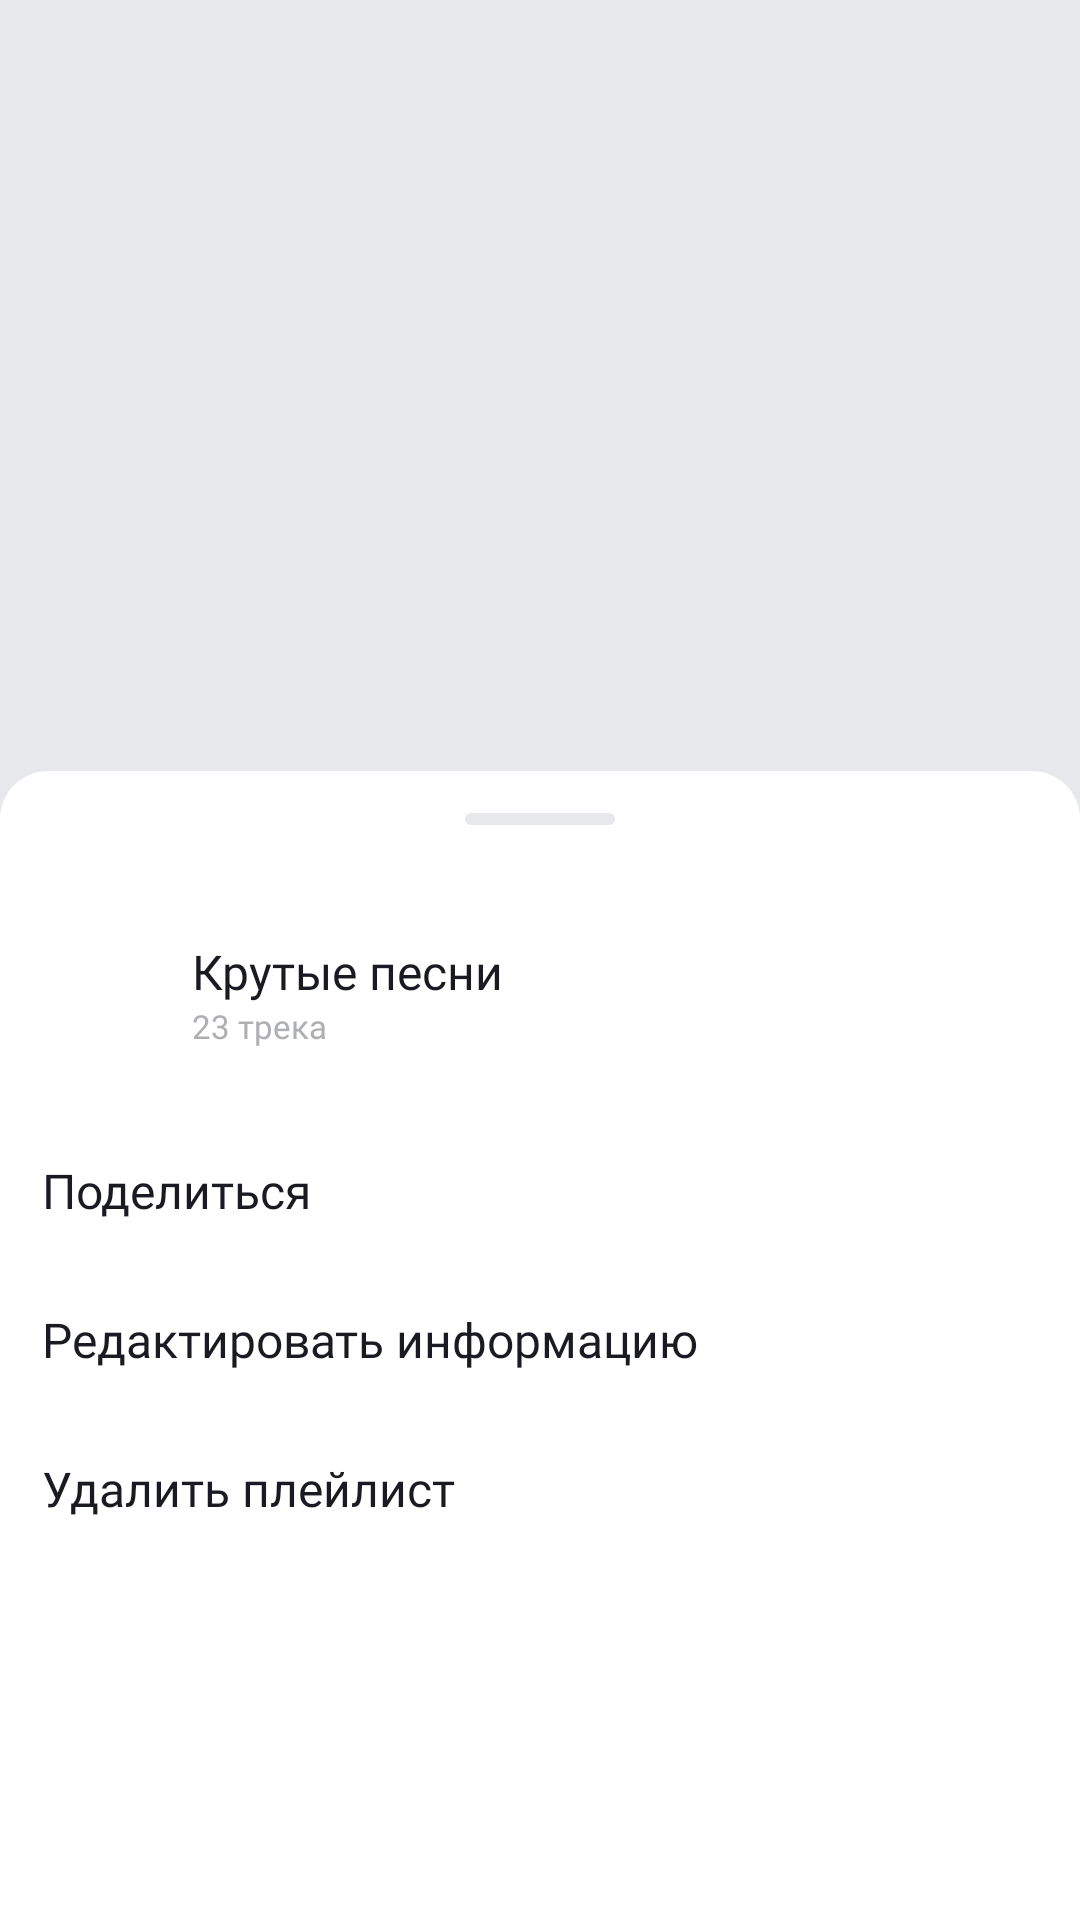

Reconstruct the res/layout file that produces this screen, plus the resources it refers to.
<!-- AndroidManifest.xml: application theme Base.Theme.PlaylistMaker -->
<!-- res/layout/fragment_playlist.xml -->
<?xml version="1.0" encoding="utf-8"?>
<androidx.coordinatorlayout.widget.CoordinatorLayout xmlns:android="http://schemas.android.com/apk/res/android"
    xmlns:app="http://schemas.android.com/apk/res-auto"
    xmlns:tools="http://schemas.android.com/tools"
    android:id="@+id/playlist"
    android:layout_width="match_parent"
    android:layout_height="match_parent"
    android:background="@color/light_gray"
    tools:context="ui.playlist.fragment.PlaylistFragment">

    <androidx.constraintlayout.widget.ConstraintLayout
        android:layout_width="match_parent"
        android:layout_height="match_parent"
        android:background="@color/light_gray">

        <androidx.constraintlayout.widget.Guideline
            android:id="@+id/left_border"
            android:layout_width="wrap_content"
            android:layout_height="wrap_content"
            android:orientation="vertical"
            app:layout_constraintGuide_percent="0.067" />

        <androidx.constraintlayout.widget.Guideline
            android:id="@+id/right_border"
            android:layout_width="wrap_content"
            android:layout_height="wrap_content"
            android:orientation="vertical"
            app:layout_constraintGuide_percent="0.933" />

        <ImageView
            android:id="@+id/playlist_back_button"
            android:layout_width="wrap_content"
            android:layout_height="wrap_content"
            android:paddingVertical="@dimen/minor_padding"
            android:src="@drawable/arrow_back_24x24"
            app:layout_constraintStart_toEndOf="@id/left_border"
            app:layout_constraintTop_toTopOf="parent" />

        <ImageView
            android:id="@+id/playlist_cover"
            android:layout_width="0dp"
            android:layout_height="0dp"
            android:scaleType="centerCrop"

            app:layout_constraintDimensionRatio="h,1:1"
            app:layout_constraintEnd_toStartOf="@id/right_border"
            app:layout_constraintStart_toEndOf="@id/left_border"
            app:layout_constraintTop_toBottomOf="@id/playlist_back_button"

            tools:src="@drawable/ic_placeholder_45" />

        <TextView
            android:id="@+id/playlist_name"
            style="@style/Playlist_name_text_style"
            android:layout_width="0dp"
            android:layout_height="wrap_content"
            android:layout_marginTop="@dimen/big_padding"
            android:ellipsize="end"
            android:maxLines="1"
            android:textColor="@color/black"
            app:layout_constraintEnd_toStartOf="@id/right_border"
            app:layout_constraintStart_toStartOf="@id/left_border"
            app:layout_constraintTop_toBottomOf="@id/playlist_cover"
            tools:text="Best songs 2021" />

        <TextView
            android:id="@+id/playlist_description"
            style="@style/Playlist_info_text_style"
            android:layout_width="0dp"
            android:layout_height="wrap_content"
            android:layout_marginTop="@dimen/minor_padding"
            android:ellipsize="end"
            android:maxLines="2"
            android:textColor="@color/black"
            app:layout_constraintEnd_toStartOf="@id/right_border"
            app:layout_constraintStart_toStartOf="@id/left_border"
            app:layout_constraintTop_toBottomOf="@id/playlist_name"
            tools:text="2022" />

        <TextView
            android:id="@+id/playlist_total_duration"
            style="@style/Playlist_info_text_style"
            android:layout_width="wrap_content"
            android:layout_height="wrap_content"
            android:layout_marginTop="@dimen/minor_padding"
            android:textColor="@color/black"
            app:layout_constraintStart_toStartOf="@id/left_border"
            app:layout_constraintTop_toBottomOf="@id/playlist_description"

            tools:text="300 минут" />

        <ImageView
            android:id="@+id/playlist_ellipse"
            android:layout_width="wrap_content"
            android:layout_height="wrap_content"
            android:padding="@dimen/mini_padding"
            android:src="@drawable/ic_ellipse_3_black"
            app:layout_constraintBottom_toBottomOf="@id/playlist_total_duration"
            app:layout_constraintStart_toEndOf="@id/playlist_total_duration"
            app:layout_constraintTop_toTopOf="@id/playlist_total_duration" />

        <TextView
            android:id="@+id/playlist_number_of_tracks"
            style="@style/Playlist_info_text_style"
            android:layout_width="wrap_content"
            android:layout_height="wrap_content"
            android:textColor="@color/black"
            app:layout_constraintBaseline_toBaselineOf="@id/playlist_total_duration"
            app:layout_constraintStart_toEndOf="@id/playlist_ellipse"
            tools:text="98 треков" />

        <ImageView
            android:id="@+id/playlist_share_btn"
            android:layout_width="wrap_content"
            android:layout_height="wrap_content"
            android:layout_marginTop="@dimen/normal_padding"
            android:background="?selectableItemBackground"
            android:src="@drawable/share"
            app:layout_constraintStart_toStartOf="@id/left_border"
            app:layout_constraintTop_toBottomOf="@id/playlist_total_duration"
            app:tint="@color/black" />

        <ImageView
            android:id="@+id/playlist_more_info_btn"
            android:layout_width="wrap_content"
            android:layout_height="wrap_content"
            android:layout_marginStart="@dimen/big_padding"
            android:background="?selectableItemBackground"
            android:paddingHorizontal="@dimen/normal_padding"
            android:paddingVertical="@dimen/mini_padding"
            android:src="@drawable/ic_more_info_4x16"
            app:layout_constraintBottom_toBottomOf="@id/playlist_share_btn"
            app:layout_constraintStart_toEndOf="@id/playlist_share_btn"
            app:layout_constraintTop_toTopOf="@id/playlist_share_btn" />
    </androidx.constraintlayout.widget.ConstraintLayout>

    <View
        android:id="@+id/playlist_overlay"
        android:layout_width="match_parent"
        android:layout_height="match_parent"
        android:background="@color/white"
        android:visibility="gone" />

    <LinearLayout
        android:id="@+id/playlist_bottom_sheet"
        android:layout_width="match_parent"
        android:layout_height="match_parent"
        android:background="@drawable/player_bottom_sheet_bg"
        android:orientation="vertical"
        app:behavior_hideable="false"
        app:behavior_peekHeight="260dp"
        app:layout_behavior="com.google.android.material.bottomsheet.BottomSheetBehavior">

        <ImageView
            android:layout_width="wrap_content"
            android:layout_height="wrap_content"
            android:layout_gravity="center"
            android:layout_marginVertical="@dimen/normal_padding"
            android:src="@drawable/audio_player_bottom_sheet_top_decoration" />

        <androidx.recyclerview.widget.RecyclerView
            android:id="@+id/playlist_track_recycle_view"
            android:layout_width="match_parent"
            android:layout_height="match_parent"
            android:layout_marginHorizontal="@dimen/normal_padding"
            app:layoutManager="androidx.recyclerview.widget.LinearLayoutManager"
            tools:listitem="@layout/track" />
    </LinearLayout>

    <View
        android:id="@+id/playlist_total_overlay"
        android:layout_width="match_parent"
        android:layout_height="match_parent"
        android:background="@color/overlay_color"
        android:visibility="gone" />

    <LinearLayout
        android:id="@+id/playlist_menu_bottom_sheet"
        android:layout_width="match_parent"
        android:layout_height="match_parent"
        android:background="@drawable/player_bottom_sheet_bg"
        android:orientation="vertical"
        app:behavior_hideable="true"
        app:behavior_peekHeight="383dp"
        tools:visibility="gone"
        app:layout_behavior="com.google.android.material.bottomsheet.BottomSheetBehavior">

        <ImageView
            android:layout_width="wrap_content"
            android:layout_height="wrap_content"
            android:layout_gravity="center"
            android:layout_marginVertical="@dimen/normal_padding"
            android:src="@drawable/audio_player_bottom_sheet_top_decoration" />

        <include
            android:id="@+id/playlist_info_bottom_sheet"
            layout="@layout/player_playlist_bottom_sheet"
            android:layout_width="match_parent"
            android:layout_height="wrap_content"
            android:layout_margin="@dimen/normal_padding" />

        <TextView
            android:id="@+id/playlist_share_text_bottom_sheet"
            style="@style/Regular_text_style"
            android:layout_width="match_parent"
            android:layout_height="wrap_content"
            android:layout_marginStart="@dimen/normal_padding"
            android:background="?selectableItemBackground"
            android:paddingVertical="@dimen/normal_padding"
            android:text="@string/playlist_share_text"
            android:textColor="?attr/colorOnSecondary" />

        <TextView
            android:id="@+id/playlist_edit_text_bottom_sheet"
            style="@style/Regular_text_style"
            android:layout_width="match_parent"
            android:layout_height="wrap_content"
            android:layout_marginStart="@dimen/normal_padding"
            android:background="?selectableItemBackground"
            android:paddingVertical="@dimen/normal_padding"
            android:text="@string/playlist_edit_text"
            android:textColor="?attr/colorOnSecondary" />

        <TextView
            android:id="@+id/playlist_delete_text_bottom_sheet"
            style="@style/Regular_text_style"
            android:layout_width="match_parent"
            android:layout_height="wrap_content"
            android:layout_marginStart="@dimen/normal_padding"
            android:background="?selectableItemBackground"
            android:paddingVertical="@dimen/normal_padding"
            android:text="@string/playlist_delete_text"
            android:textColor="?attr/colorOnSecondary" />
    </LinearLayout>

</androidx.coordinatorlayout.widget.CoordinatorLayout>
<!-- res/layout/track.xml (included above) -->
<?xml version="1.0" encoding="utf-8"?>
<LinearLayout xmlns:android="http://schemas.android.com/apk/res/android"
    xmlns:tools="http://schemas.android.com/tools"
    android:layout_width="match_parent"
    android:layout_height="wrap_content"
    android:paddingVertical="@dimen/mini_padding"
    android:orientation="horizontal"
    android:backgroundTint="?attr/colorOnSecondary">

    <ImageView
        android:id="@+id/track_image"
        android:layout_width="45dp"
        android:layout_height="45dp"
        tools:src="@drawable/ic_placeholder_45" />

    <LinearLayout
        android:layout_width="0dp"
        android:layout_height="wrap_content"
        android:layout_weight="1"
        android:layout_marginTop="@dimen/minor_padding"
        android:layout_marginStart="@dimen/minor_padding"
        android:orientation="vertical">

        <TextView
            android:id="@+id/track_title"
            style="@style/Regular_text_style"
            android:layout_width="match_parent"
            android:layout_height="wrap_content"
            android:textColor="?attr/colorOnSecondary"
            android:ellipsize="end"
            android:maxLines="1"
            tools:text="No Reply" />

        <LinearLayout
            android:layout_width="wrap_content"
            android:layout_height="wrap_content"
            android:orientation="horizontal"
            android:gravity="center_vertical">

            <TextView
                android:id="@+id/track_artist_name"
                style="@style/Mini_regular_text_style"
                android:layout_width="wrap_content"
                android:layout_weight="1"
                android:layout_height="wrap_content"
                android:textColor="@color/gray_to_white"
                android:maxLines="1"
                android:ellipsize="end"
                tools:text="The Boys" />

            <ImageView
                android:layout_width="wrap_content"
                android:layout_height="wrap_content"
                android:src="@drawable/ic_ellipse_3"
                android:paddingHorizontal="@dimen/mini_padding"/>

            <TextView
                android:id="@+id/track_time"
                style="@style/Mini_regular_text_style"
                android:layout_width="wrap_content"
                android:layout_height="wrap_content"

                android:textColor="@color/gray_to_white"
                tools:text="3:43" />
        </LinearLayout>
    </LinearLayout>

    <ImageView
        android:layout_width="wrap_content"
        android:layout_height="wrap_content"
        android:layout_gravity="center_vertical"
        android:src="@drawable/mini_arrow" />

</LinearLayout>
<!-- res/layout/player_playlist_bottom_sheet.xml (included above) -->
<?xml version="1.0" encoding="utf-8"?>
<androidx.constraintlayout.widget.ConstraintLayout xmlns:android="http://schemas.android.com/apk/res/android"
    xmlns:app="http://schemas.android.com/apk/res-auto"
    xmlns:tools="http://schemas.android.com/tools"
    android:layout_width="match_parent"
    android:layout_height="wrap_content"
    android:paddingVertical="@dimen/mini_padding">

    <ImageView
        android:id="@+id/playlist_bottom_sheet_cover"
        android:layout_width="45dp"
        android:layout_height="45dp"
        app:layout_constraintStart_toStartOf="parent"
        app:layout_constraintTop_toTopOf="parent"
        tools:src="@drawable/ic_placeholder_45" />

    <TextView
        android:id="@+id/playlist_bottom_sheet_title"
        style="@style/Regular_text_style"
        android:layout_width="wrap_content"
        android:layout_height="wrap_content"
        android:layout_marginStart="@dimen/mini_padding"
        android:layout_marginTop="@dimen/mini_padding"
        android:textColor="?attr/colorOnSecondary"
        app:layout_constraintStart_toEndOf="@id/playlist_bottom_sheet_cover"
        app:layout_constraintTop_toTopOf="parent"
        tools:text="Крутые песни" />

    <TextView
        android:id="@+id/playlist_bottom_sheet_track_count"
        style="@style/Mini_regular_text_style"
        android:layout_width="wrap_content"
        android:layout_height="wrap_content"
        android:textColor="@color/gray_to_white"
        app:layout_constraintStart_toStartOf="@id/playlist_bottom_sheet_title"
        app:layout_constraintTop_toBottomOf="@id/playlist_bottom_sheet_title"
        tools:text="23 трека" />
</androidx.constraintlayout.widget.ConstraintLayout>
<!-- resources referenced by this layout -->
<resources>
  <color name="black">#1A1B22</color>
  <color name="gray_to_white">@color/gray</color>
  <color name="light_gray">#E6E8EB</color>
  <color name="overlay_color">#99000000</color>
  <color name="white">#FFFFFFFF</color>
  <dimen name="big_padding">24dp</dimen>
  <dimen name="mini_padding">5dp</dimen>
  <dimen name="minor_padding">8dp</dimen>
  <dimen name="normal_padding">14dp</dimen>
  <!-- drawable audio_player_bottom_sheet_top_decoration (drawable) -->
  <?xml version="1.0" encoding="utf-8"?>
  <shape xmlns:android="http://schemas.android.com/apk/res/android"
      android:shape="rectangle">
      <size
          android:width="50dp"
          android:height="4dp" />
      <solid android:color="@color/light_gray_to_white" />
      <corners android:radius="@dimen/corner_radius_44" />
  
  </shape>
  <!-- drawable ic_ellipse_3 (drawable) -->
  <vector xmlns:android="http://schemas.android.com/apk/res/android"
      android:width="3dp"
      android:height="3dp"
      android:viewportWidth="3"
      android:viewportHeight="3">
    <path
        android:pathData="M1.5,1.5m-1.5,0a1.5,1.5 0,1 1,3 0a1.5,1.5 0,1 1,-3 0"
        android:fillColor="@color/gray_to_white"/>
  </vector>
  <!-- drawable mini_arrow (drawable) -->
  <vector xmlns:android="http://schemas.android.com/apk/res/android"
      android:width="24dp"
      android:height="24dp"
      android:viewportWidth="18"
      android:viewportHeight="19">
    <path
        android:pathData="M8,17.749L9.213,19L16,12L9.213,5L8,6.252L13.573,12L8,17.749Z"
        android:fillColor="@color/gray"/>
  </vector>
  <!-- drawable player_bottom_sheet_bg (drawable) -->
  <?xml version="1.0" encoding="utf-8"?>
  <shape xmlns:android="http://schemas.android.com/apk/res/android"
      android:shape="rectangle">
      <corners
          android:topLeftRadius="@dimen/normal_button_radius"
          android:topRightRadius="@dimen/normal_button_radius" />
      <solid android:color="?attr/colorSecondary" />
  
  </shape>
  <string name="playlist_delete_text" translatable="false">Удалить плейлист</string>
  <string name="playlist_edit_text" translatable="false">Редактировать информацию</string>
  <string name="playlist_share_text" translatable="false">Поделиться</string>
  <style name="Mini_regular_text_style">
          <item name="android:textSize">@dimen/mini_text_size</item>
          <item name="android:fontFamily">@font/ys_display_regular</item>
          <item name="android:textFontWeight">400</item>
      </style>
  <style name="Playlist_info_text_style">
          <item name="android:textSize">@dimen/text_size_18</item>
          <item name="android:fontFamily">@font/ys_display_regular</item>
          <item name="android:textFontWeight">400</item>
      </style>
  <style name="Playlist_name_text_style">
          <item name="android:textSize">@dimen/text_size_24</item>
          <item name="android:fontFamily">@font/ys_display_medium</item>
          <item name="android:textFontWeight">700</item>
          <item name="android:textStyle">bold</item>
      </style>
  <style name="Regular_text_style">
          <item name="android:textSize">@dimen/minor_text_size</item>
          <item name="android:fontFamily">@font/ys_display_regular</item>
          <item name="android:textFontWeight">400</item>
      </style>
  <style name="Base.Theme.PlaylistMaker" parent="Theme.MaterialComponents.DayNight.NoActionBar">
  
          <item name="colorPrimary">@color/blue</item>
          <item name="colorSecondary">@color/white</item>
  
          <item name="colorOnPrimary">@color/white</item>
          <item name="colorOnSecondary">@color/black</item>
  
      </style>
  <color name="gray">#AEAFB4</color>
  <color name="light_gray_to_white">@color/light_gray</color>
  <dimen name="corner_radius_44">44dp</dimen>
  <dimen name="normal_button_radius">16dp</dimen>
  <dimen name="mini_text_size">11sp</dimen>
  <dimen name="text_size_18">18sp</dimen>
  <dimen name="text_size_24">24sp</dimen>
  <dimen name="minor_text_size">16sp</dimen>
  <color name="blue">#3772E7</color>
</resources>
